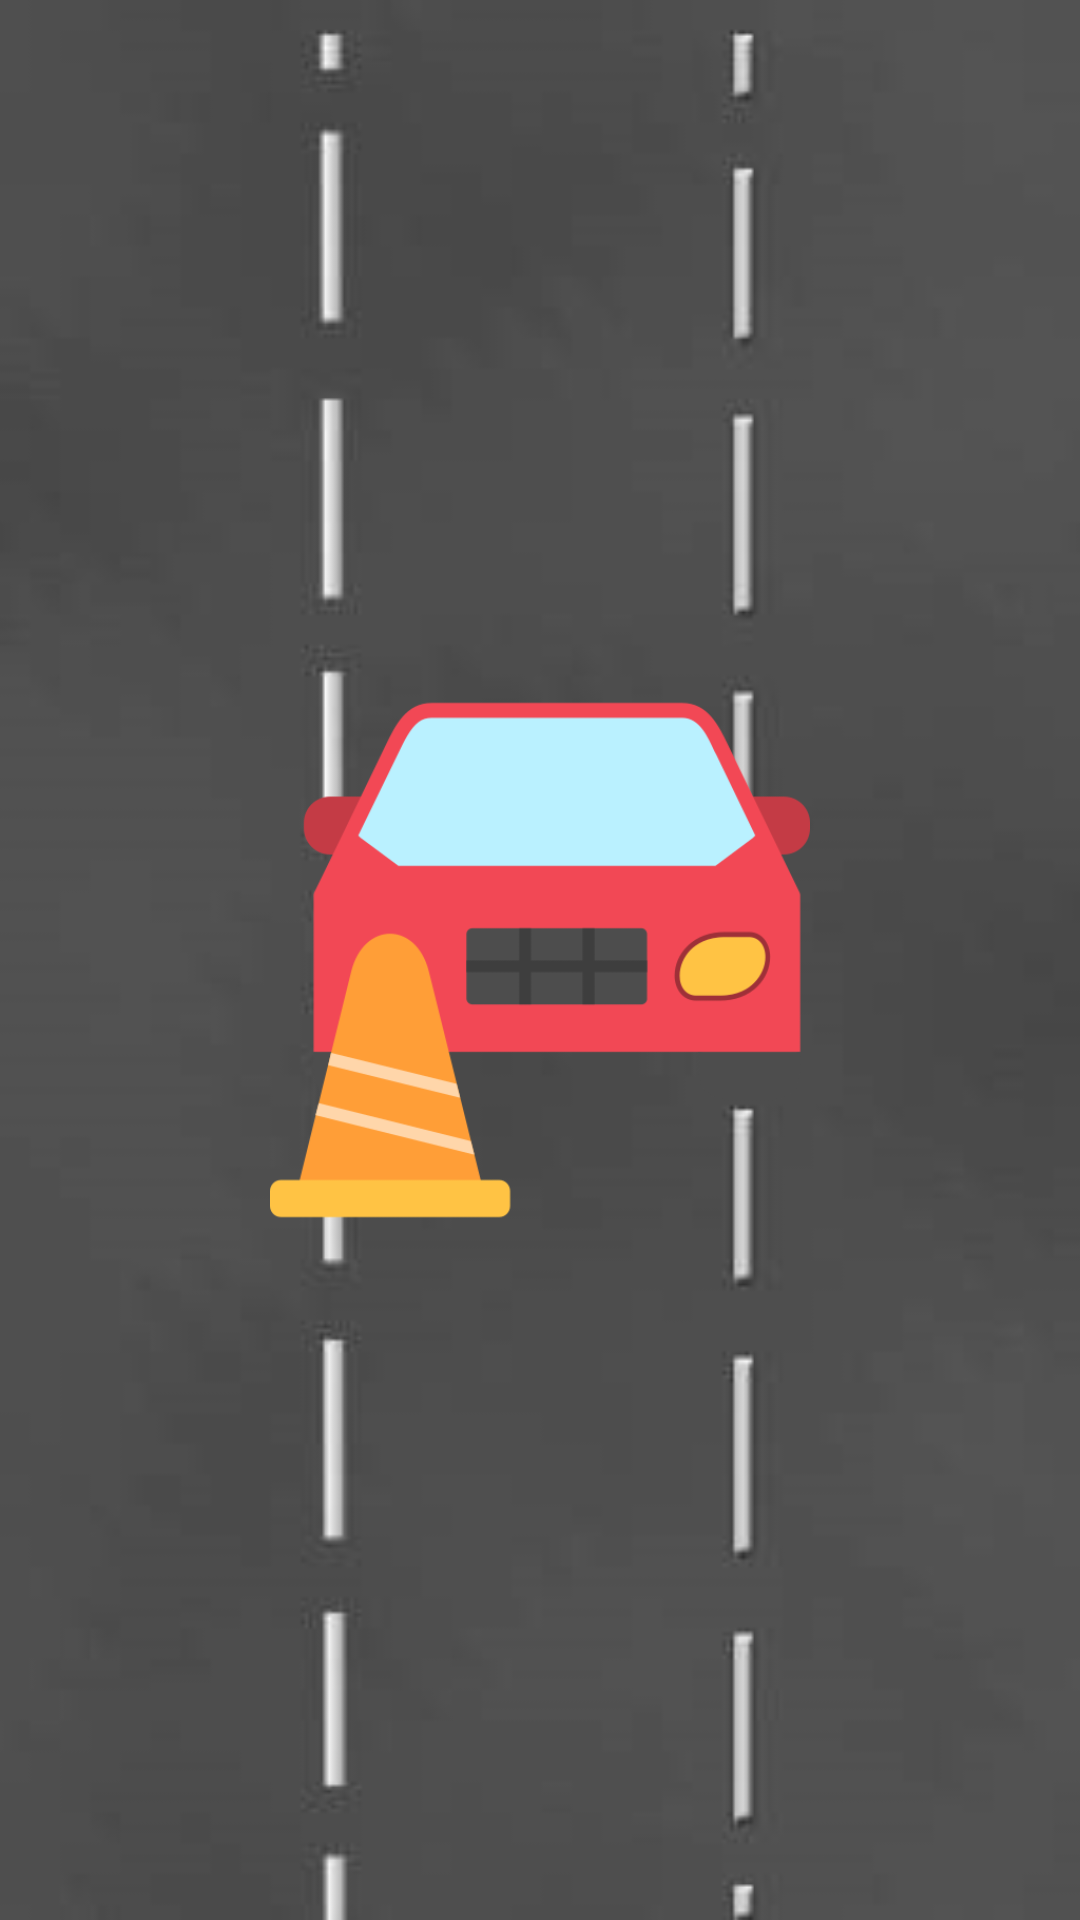

Write the Android layout XML for this screen, with the resource values it uses.
<!-- AndroidManifest.xml: application theme Theme.Golans_ex1 -->
<!-- res/layout/activity_end.xml -->
<?xml version="1.0" encoding="utf-8"?>
<RelativeLayout xmlns:android="http://schemas.android.com/apk/res/android"
    xmlns:app="http://schemas.android.com/apk/res-auto"
    xmlns:tools="http://schemas.android.com/tools"
    android:layout_width="match_parent"
    android:layout_height="match_parent"
    tools:context=".EndGameActivity"
    android:background="@drawable/road">

    <com.google.android.material.textview.MaterialTextView
        android:id="@+id/end_game_TEXT"
        android:layout_width="wrap_content"
        android:layout_height="wrap_content"
        tools:text="GAME OVER"
        android:textStyle="bold"
        app:textAllCaps="true"
        android:layout_alignParentBottom="true"
        android:layout_centerHorizontal="true"
        android:layout_marginBottom="90dp"
        android:textColor="@color/white"
        android:textSize="25sp"

        />

    <ImageView
        android:id="@+id/imageView"
        android:layout_width="180dp"
        android:layout_height="180dp"
        android:layout_centerHorizontal="true"
        android:layout_centerVertical="true"
        app:srcCompat="@drawable/trafficcone" />

</RelativeLayout>
<!-- resources referenced by this layout -->
<resources>
  <!-- drawable road: jpg bitmap (drawable, 8624 bytes) -->
  <!-- drawable trafficcone: png bitmap (drawable, 19737 bytes) -->
  <style name="Theme.Golans_ex1" parent="Base.Theme.Golans_ex1" />
  <style name="Base.Theme.Golans_ex1" parent="Theme.Material3.DayNight.NoActionBar">
          
          
      </style>
  <!-- not gathered from this repository: default colours our renderer supplied (Android Studio template values) -->
  <color name="white">#FFFFFFFF</color>
</resources>
